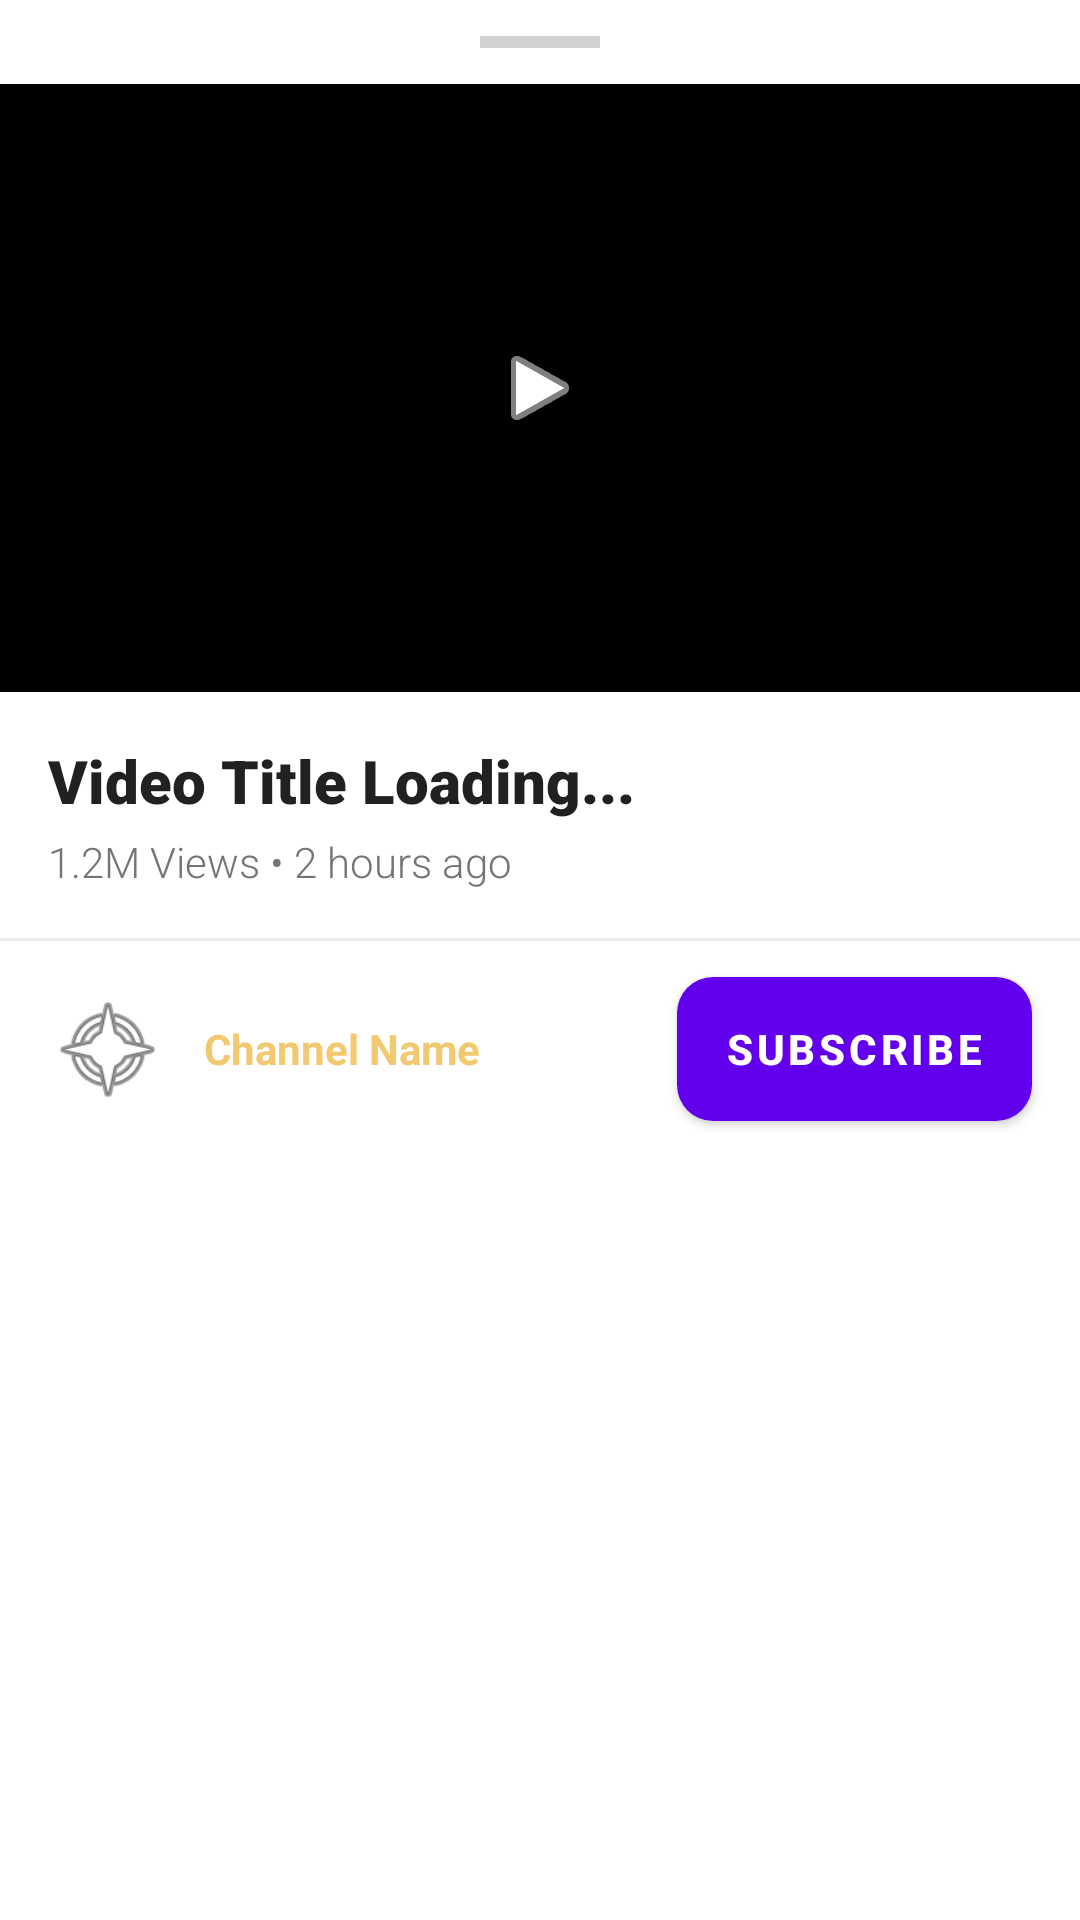

Reconstruct the res/layout file that produces this screen, plus the resources it refers to.
<!-- AndroidManifest.xml: application theme Theme.VideoPlayer -->
<!-- res/layout/layout_video_bottom_sheet.xml -->
<?xml version="1.0" encoding="utf-8"?>
<androidx.constraintlayout.widget.ConstraintLayout
    xmlns:android="http://schemas.android.com/apk/res/android"
    xmlns:app="http://schemas.android.com/apk/res-auto"
    xmlns:tools="http://schemas.android.com/tools"
    android:id="@+id/bottomSheetRoot"
    android:layout_width="match_parent"
    android:layout_height="match_parent"
    android:background="@android:color/white"
    android:elevation="16dp"
    app:behavior_hideable="true"
    app:behavior_peekHeight="0dp"
    app:layout_behavior="com.google.android.material.bottomsheet.BottomSheetBehavior">

    <View
        android:id="@+id/dragHandle"
        android:layout_width="40dp"
        android:layout_height="4dp"
        android:layout_marginTop="12dp"
        android:background="#D1D1D1"
        app:layout_constraintEnd_toEndOf="parent"
        app:layout_constraintStart_toStartOf="parent"
        app:layout_constraintTop_toTopOf="parent" />

    <androidx.constraintlayout.widget.ConstraintLayout
        android:id="@+id/videoContainer"
        android:layout_width="0dp"
        android:layout_height="0dp"
        android:layout_marginTop="12dp"
        android:background="#000000"
        app:layout_constraintDimensionRatio="16:9"
        app:layout_constraintEnd_toEndOf="parent"
        app:layout_constraintStart_toStartOf="parent"
        app:layout_constraintTop_toBottomOf="@id/dragHandle">

        <ImageView
            android:layout_width="wrap_content"
            android:layout_height="wrap_content"
            android:src="@android:drawable/ic_media_play"
            app:layout_constraintBottom_toBottomOf="parent"
            app:layout_constraintEnd_toEndOf="parent"
            app:layout_constraintStart_toStartOf="parent"
            app:layout_constraintTop_toTopOf="parent"
            app:tint="@android:color/white" />

    </androidx.constraintlayout.widget.ConstraintLayout>

    <TextView
        android:id="@+id/sheetVideoTitle"
        android:layout_width="0dp"
        android:layout_height="wrap_content"
        android:layout_margin="16dp"
        android:fontFamily="sans-serif-black"
        android:text="Video Title Loading..."
        android:textColor="#212121"
        android:textSize="20sp"
        app:layout_constraintEnd_toEndOf="parent"
        app:layout_constraintStart_toStartOf="parent"
        app:layout_constraintTop_toBottomOf="@id/videoContainer" />

    <TextView
        android:id="@+id/sheetVideoDesc"
        android:layout_width="0dp"
        android:layout_height="wrap_content"
        android:layout_marginHorizontal="16dp"
        android:layout_marginTop="4dp"
        android:fontFamily="sans-serif-light"
        android:text="1.2M Views • 2 hours ago"
        android:textColor="#757575"
        android:textSize="14sp"
        app:layout_constraintEnd_toEndOf="parent"
        app:layout_constraintStart_toStartOf="parent"
        app:layout_constraintTop_toBottomOf="@id/sheetVideoTitle" />

    <View
        android:id="@+id/divider"
        android:layout_width="0dp"
        android:layout_height="1dp"
        android:layout_marginTop="16dp"
        android:background="#EEEEEE"
        app:layout_constraintEnd_toEndOf="parent"
        app:layout_constraintStart_toStartOf="parent"
        app:layout_constraintTop_toBottomOf="@id/sheetVideoDesc" />

    <com.google.android.material.imageview.ShapeableImageView
        android:id="@+id/sheetChannelAvatar"
        android:layout_width="40dp"
        android:layout_height="40dp"
        android:layout_margin="16dp"
        android:src="@android:drawable/ic_menu_compass"
        app:layout_constraintStart_toStartOf="parent"
        app:layout_constraintTop_toBottomOf="@id/divider"
        app:shapeAppearanceOverlay="@style/CircleImage" />

    <TextView
        android:id="@+id/sheetChannelName"
        android:layout_width="wrap_content"
        android:layout_height="wrap_content"
        android:layout_marginStart="12dp"
        android:text="Channel Name"
        android:textStyle="bold"
        app:layout_constraintBottom_toBottomOf="@id/sheetChannelAvatar"
        app:layout_constraintStart_toEndOf="@id/sheetChannelAvatar"
        app:layout_constraintTop_toTopOf="@id/sheetChannelAvatar" />

    <Button
        android:layout_width="wrap_content"
        android:layout_height="wrap_content"
        android:layout_marginEnd="16dp"
        android:backgroundTint="#FF0000"
        android:text="SUBSCRIBE"
        android:textColor="@android:color/white"
        app:layout_constraintBottom_toBottomOf="@id/sheetChannelAvatar"
        app:layout_constraintEnd_toEndOf="parent"
        app:layout_constraintTop_toTopOf="@id/sheetChannelAvatar" />

</androidx.constraintlayout.widget.ConstraintLayout>
<!-- resources referenced by this layout -->
<resources>
  <style name="CircleImage">
          <item name="cornerSize">50%</item>
      </style>
  <style name="Theme.VideoPlayer" parent="Theme.MaterialComponents.DayNight.NoActionBar">
          <item name="android:textColor">@color/premium_gold_text</item>
  
          <item name="materialButtonStyle">@style/Widget.App.Button</item>
      </style>
  <color name="premium_gold_text">#F2C970</color>
  <style name="Widget.App.Button" parent="Widget.MaterialComponents.Button">
          <item name="android:backgroundTint">@null</item> <item name="android:background">@drawable/premium_button_bg</item>
          <item name="android:textColor">@color/button_text_white</item>
          <item name="android:textAllCaps">false</item>
          <item name="android:textStyle">bold</item>
      </style>
  <!-- drawable premium_button_bg (drawable) -->
  <?xml version="1.0" encoding="utf-8"?>
  <shape xmlns:android="http://schemas.android.com/apk/res/android"
      android:shape="rectangle">
      <corners android:radius="12dp" />
      <gradient
          android:startColor="@color/button_gradient_start"
          android:endColor="@color/button_gradient_end"
          android:angle="270" /> </shape>
  <color name="button_text_white">#FFFFFF</color>
  <color name="button_gradient_start">#F2C970</color>
  <color name="button_gradient_end">#D4AF37</color>
</resources>
